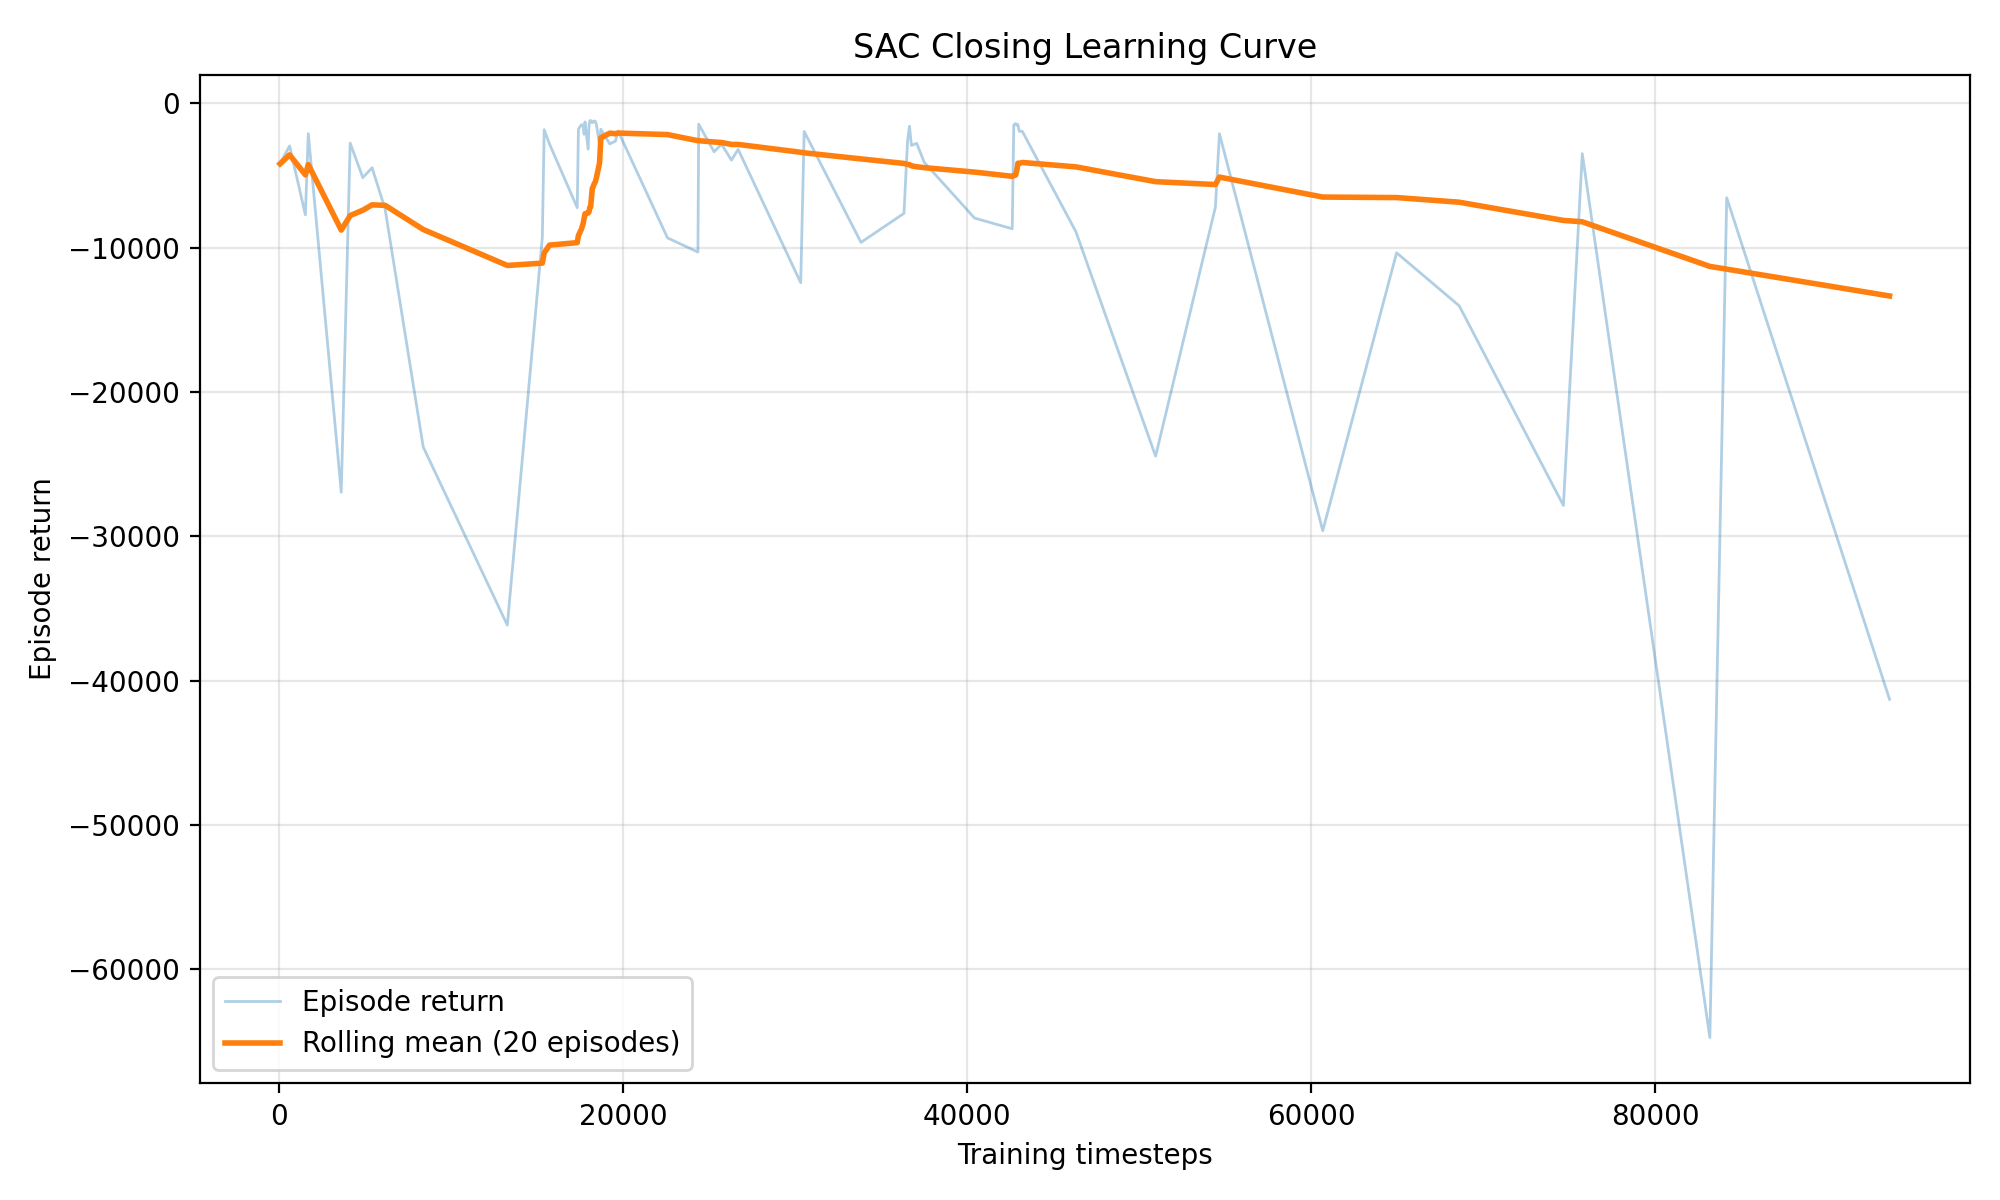

Values plotted in this chart, from the file beside it:
episode, timestep, episode_return, rolling_mean_return, termination_reason
1, 66, -4185, -4185, safety_violation
2, 622, -2944, -3564, safety_violation
3, 1540, -7725, -4951, safety_violation
4, 1708, -2096, -4237, safety_violation
5, 3624, -26941, -8778, safety_violation
6, 4142, -2754, -7774, safety_violation
7, 4879, -5143, -7398, safety_violation
8, 5415, -4456, -7030, safety_violation
9, 6174, -7323, -7063, safety_violation
10, 8389, -23810, -8738, safety_violation
11, 13277, -36155, -11230, safety_violation
12, 15311, -9302, -11069, safety_violation
13, 15420, -1820, -10358, safety_violation
14, 15732, -2820, -9819, safety_violation
15, 17341, -7227, -9647, safety_violation
16, 17410, -1784, -9155, safety_violation
17, 17587, -1467, -8703, safety_violation
18, 17687, -1549, -8306, safety_violation
19, 17738, -2137, -7981, safety_violation
20, 17790, -1279, -7646, safety_violation
21, 17976, -3170, -7595, safety_violation
22, 18024, -1545, -7525, safety_violation
23, 18075, -1203, -7199, safety_violation
24, 18120, -1186, -7154, safety_violation
25, 18217, -1342, -5874, safety_violation
26, 18258, -1301, -5801, safety_violation
27, 18313, -1215, -5605, safety_violation
28, 18388, -1245, -5444, safety_violation
29, 18456, -1468, -5151, safety_violation
30, 18640, -2863, -4104, safety_violation
31, 18712, -1792, -2386, safety_violation
32, 19231, -2807, -2061, safety_violation
33, 19562, -2614, -2101, safety_violation
34, 19715, -1914, -2055, safety_violation
35, 22587, -9319, -2160, safety_violation
36, 24356, -10301, -2586, safety_violation
37, 24402, -1439, -2584, safety_violation
38, 25295, -3354, -2675, safety_violation
39, 25728, -2827, -2709, safety_violation
40, 26303, -3930, -2842, safety_violation
41, 26695, -3189, -2843, safety_violation
42, 30330, -12425, -3387, safety_violation
43, 30531, -1944, -3424, safety_violation
44, 33833, -9631, -3846, safety_violation
45, 36332, -7619, -4160, safety_violation
46, 36540, -2600, -4225, safety_violation
47, 36652, -1579, -4243, safety_violation
48, 36764, -2910, -4326, safety_violation
49, 37073, -2766, -4391, safety_violation
50, 37505, -4076, -4452, safety_violation
51, 40434, -7947, -4760, safety_violation
52, 42624, -8688, -5054, safety_violation
53, 42714, -1493, -4998, safety_violation
54, 42819, -1399, -4972, safety_violation
55, 42900, -1516, -4582, safety_violation
56, 42954, -1466, -4140, safety_violation
57, 43029, -1932, -4165, safety_violation
58, 43211, -1937, -4094, safety_violation
59, 46322, -8884, -4397, safety_violation
60, 50957, -24445, -5422, safety_violation
... 10 more rows
